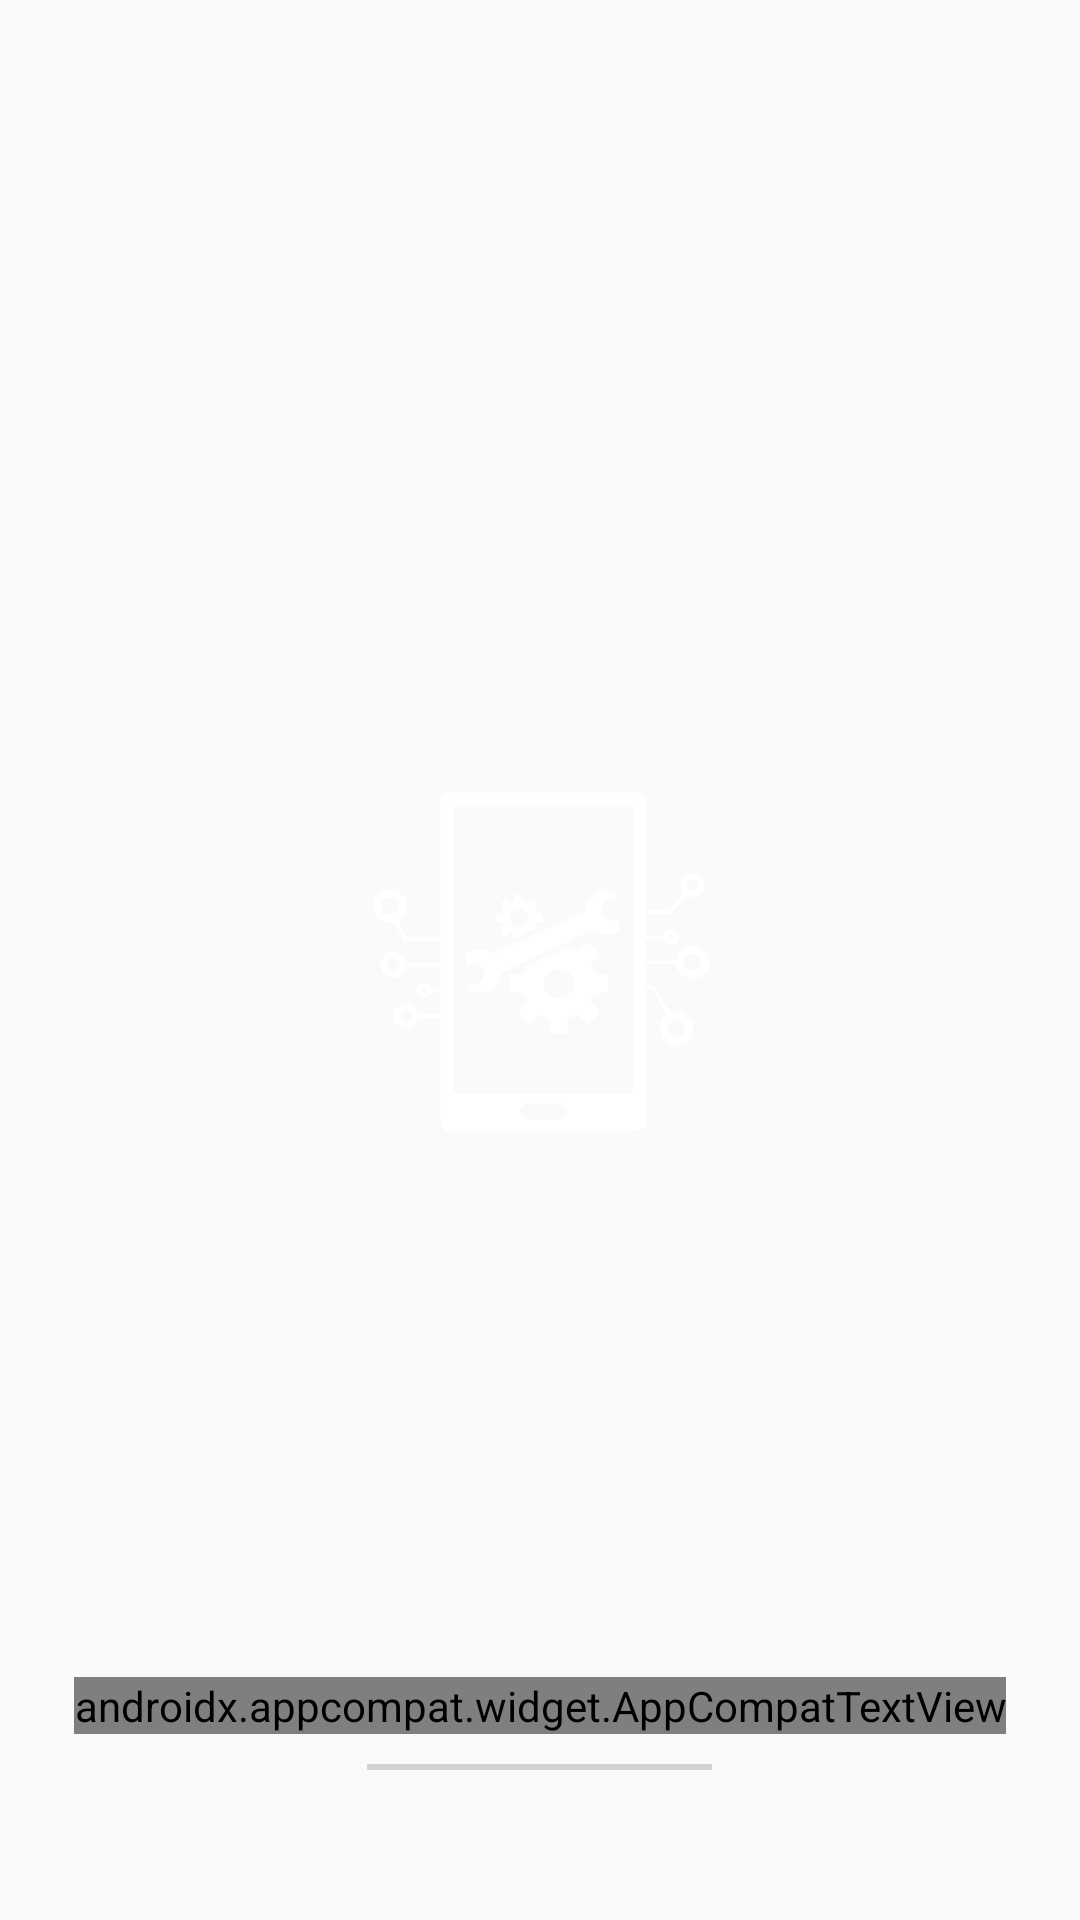

Write the Android layout XML for this screen, with the resource values it uses.
<!-- AndroidManifest.xml: application theme AppTheme -->
<!-- res/layout/activity_splash.xml -->
<?xml version="1.0" encoding="utf-8"?>
<RelativeLayout xmlns:android="http://schemas.android.com/apk/res/android"
    xmlns:tools="http://schemas.android.com/tools"
    android:id="@+id/mainlayout_Splash"
    android:layout_width="match_parent"
    android:layout_height="match_parent"
    tools:context=".SplashActivity">

    

    <ImageView
        android:id="@+id/imageLogoSplash1"
        android:layout_width="140dp"
        android:layout_height="140dp"
        android:layout_centerInParent="true"
        android:contentDescription="@string/app_name"
        android:src="@drawable/splash_logo1" />

    <ImageView
        android:id="@+id/imageLogoSplash2"
        android:layout_width="140dp"
        android:layout_height="140dp"
        android:layout_centerInParent="true"
        android:contentDescription="@string/app_name"
        android:src="@drawable/splash_logo2" />

    <ImageView
        android:id="@+id/imageLogoSplash3"
        android:layout_width="140dp"
        android:layout_height="140dp"
        android:layout_centerInParent="true"
        android:contentDescription="@string/app_name"
        android:src="@drawable/splash_logo3" />

    <ImageView
        android:id="@+id/imageLogoSplash4"
        android:layout_width="140dp"
        android:layout_height="140dp"
        android:layout_centerInParent="true"
        android:contentDescription="@string/app_name"
        android:src="@drawable/splash_logo4" />

    <android.support.v7.widget.AppCompatTextView
        android:id="@+id/txtAppName"
        android:layout_width="wrap_content"
        android:layout_height="wrap_content"
        android:layout_above="@+id/progressBar_Splash"
        android:layout_centerHorizontal="true"
        android:fontFamily="@font/google"
        android:text="@string/app_name"
        android:textColor="@color/white"
        android:textSize="32sp"
        android:textStyle="bold" />

    <ProgressBar
        android:id="@+id/progressBar_Splash"
        style="?android:attr/progressBarStyleHorizontal"
        android:layout_width="115dp"
        android:layout_height="2dp"
        android:layout_alignParentBottom="true"
        android:layout_centerHorizontal="true"
        android:layout_marginBottom="50dp"
        android:layout_marginTop="10dp"
        android:max="700"
        android:progressTint="@color/white" />

    <TextView
        android:id="@+id/txtGPUsupport"
        android:layout_width="wrap_content"
        android:layout_height="wrap_content"
        android:layout_alignParentTop="true"
        android:text="Hello World!"
        android:visibility="gone" />
</RelativeLayout>
<!-- resources referenced by this layout -->
<resources>
  <color name="white">#ffffff</color>
  <!-- drawable icon_transparent: png bitmap (drawable, 5483 bytes) -->
  <!-- drawable splash_logo1: png bitmap (drawable, 7999 bytes) -->
  <!-- drawable splash_logo2: png bitmap (drawable-nodpi, 15732 bytes) -->
  <!-- drawable splash_logo3: png bitmap (drawable, 13960 bytes) -->
  <!-- drawable splash_logo4: png bitmap (drawable, 18616 bytes) -->
  <string name="app_name">Device Info</string>
  <style name="AppTheme" parent="Theme.AppCompat.Light.DarkActionBar">
          
          <item name="colorPrimary">@color/colorPrimary</item>
          <item name="colorPrimaryDark">@color/colorPrimaryDark</item>
          <item name="colorAccent">@color/colorAccent</item>
          <item name="cardStyle">@style/CardView.Light</item>
          <item name="listDividerStyle">@style/ListViewStyle.Light</item>
          <item name="popupWindowStyle">@style/PopupAppWindow.Light</item>
          <item name="popupWindowHeaderStyle">@style/PopupAppWindowHeader.Light</item>
      </style>
  <color name="colorPrimary">#3F51B5</color>
  <color name="colorPrimaryDark">#303F9F</color>
  <color name="colorAccent">#FF4081</color>
  <style name="ListViewStyle.Light" parent="android:style/Widget.ListView">
          <item name="android:divider">@color/background_material_light</item>
      </style>
  <style name="PopupAppWindow.Light" parent="AppTheme.PopupOverlay">
          <item name="android:background">@color/background_material_light</item>
      </style>
  <style name="PopupAppWindowHeader.Light" parent="AppTheme.PopupOverlay">
          <item name="android:background">@color/colorPrimary</item>
      </style>
  <style name="AppTheme.PopupOverlay" parent="ThemeOverlay.AppCompat.Light" />
</resources>
